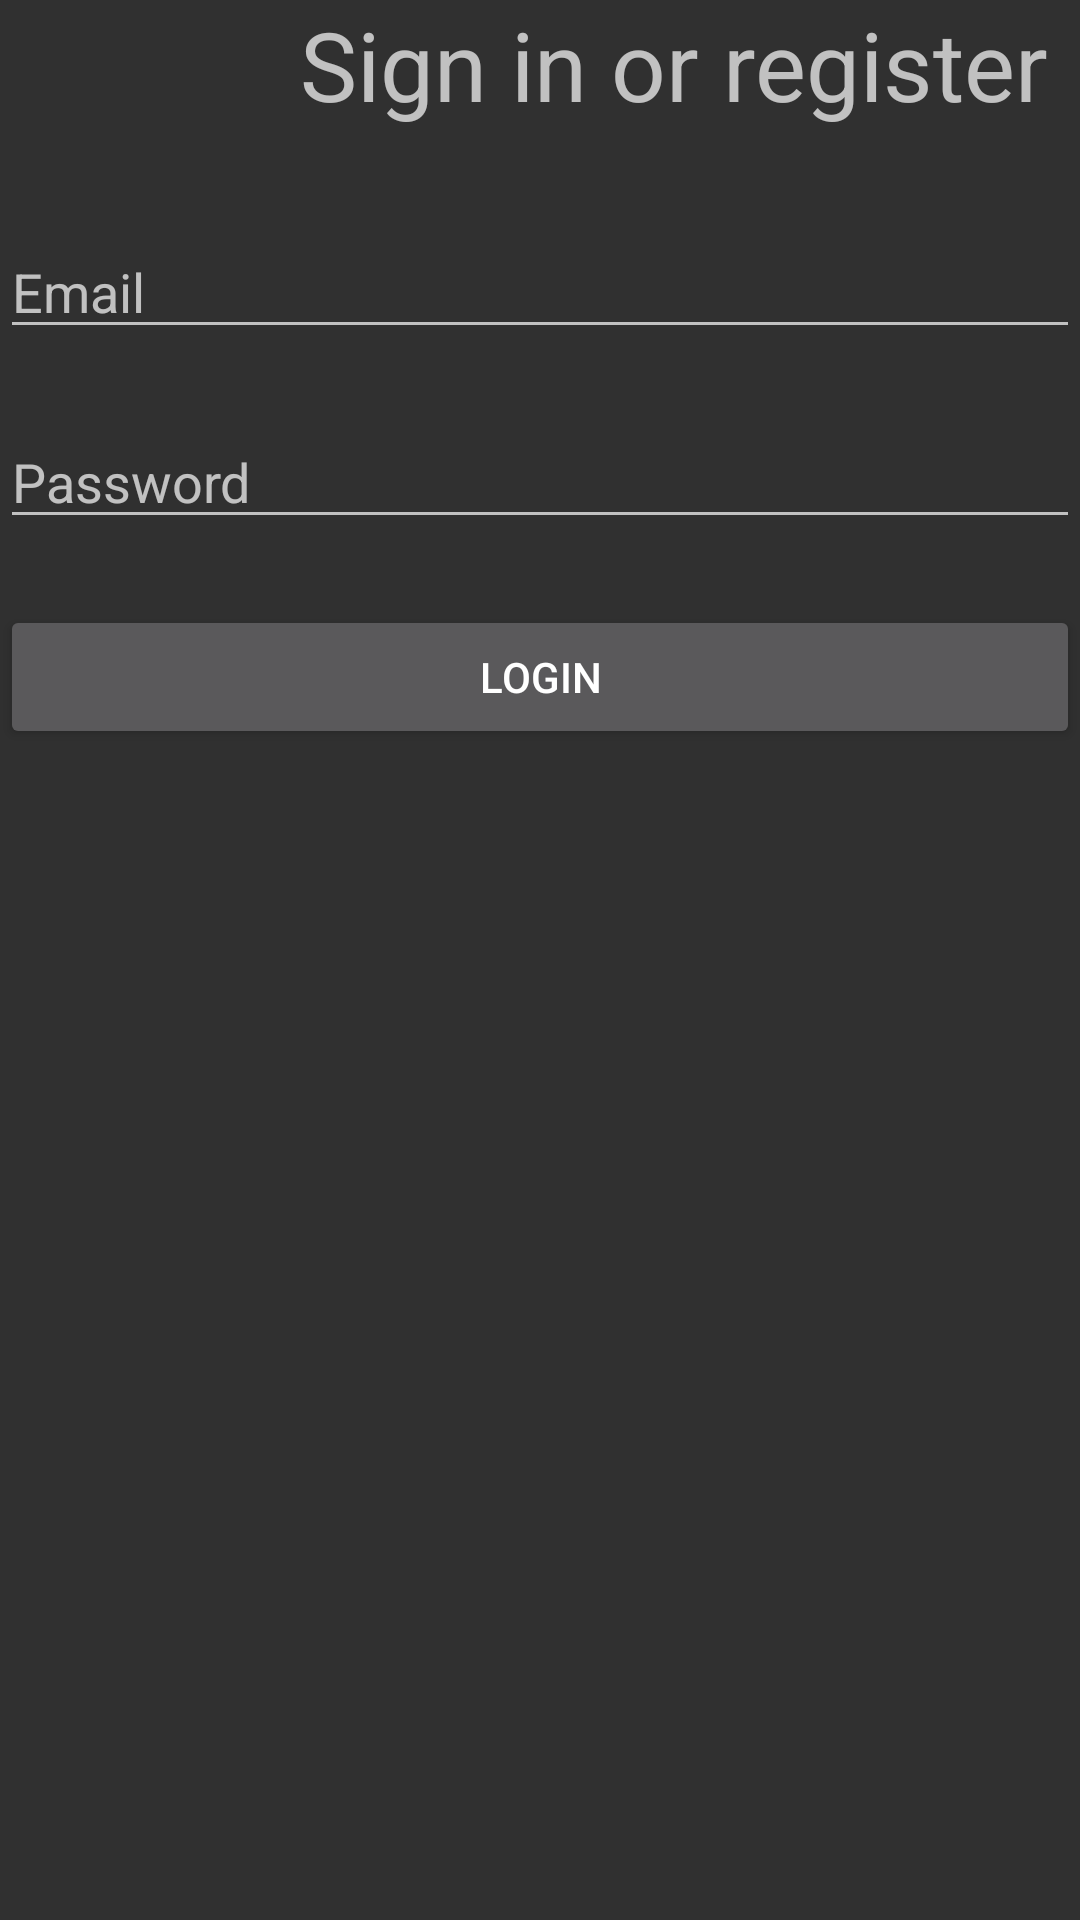

Reconstruct the res/layout file that produces this screen, plus the resources it refers to.
<!-- AndroidManifest.xml: application theme Theme.AppCompat -->
<!-- res/layout/activity_main.xml -->
<?xml version="1.0" encoding="utf-8"?>
<LinearLayout
    xmlns:android="http://schemas.android.com/apk/res/android"
    xmlns:app="http://schemas.android.com/apk/res-auto"
    xmlns:tools="http://schemas.android.com/tools"
    android:layout_width="match_parent"
    android:layout_height="match_parent"
    tools:context=".MainActivity"
    android:orientation="vertical"
    android:layout_marginVertical="32dp"
    android:layout_marginHorizontal="30dp">


    <RelativeLayout
        android:layout_width="match_parent"
        android:layout_height="wrap_content">

        <TextView
            android:id="@+id/signIn"
            android:layout_width="wrap_content"
            android:layout_height="wrap_content"
            android:text="@string/action_sign_in"
            android:textSize="32dp"
            android:layout_marginLeft="100dp"/>
    </RelativeLayout>

    <EditText
        android:id="@+id/email"
        android:layout_width="match_parent"
        android:layout_marginTop="32dp"
        android:layout_height="wrap_content"
        android:hint="@string/prompt_email"/>

    <EditText
        android:id="@+id/password"
        android:layout_width="match_parent"
        android:layout_marginTop="22dp"
        android:layout_height="wrap_content"
        android:hint="@string/prompt_password"
        android:inputType="textPassword"/>

    <Button
        android:id="@+id/btnLogin"
        android:layout_width="match_parent"
        android:layout_height="wrap_content"
        android:text="@string/log_in"
        android:layout_marginTop="22dp"/>

</LinearLayout>
<!-- resources referenced by this layout -->
<resources>
  <string name="action_sign_in">Sign in or register</string>
  <string name="log_in">LOGIN</string>
      /&gt;
  <string name="prompt_email">Email</string>
  <string name="prompt_password">Password</string>
</resources>
